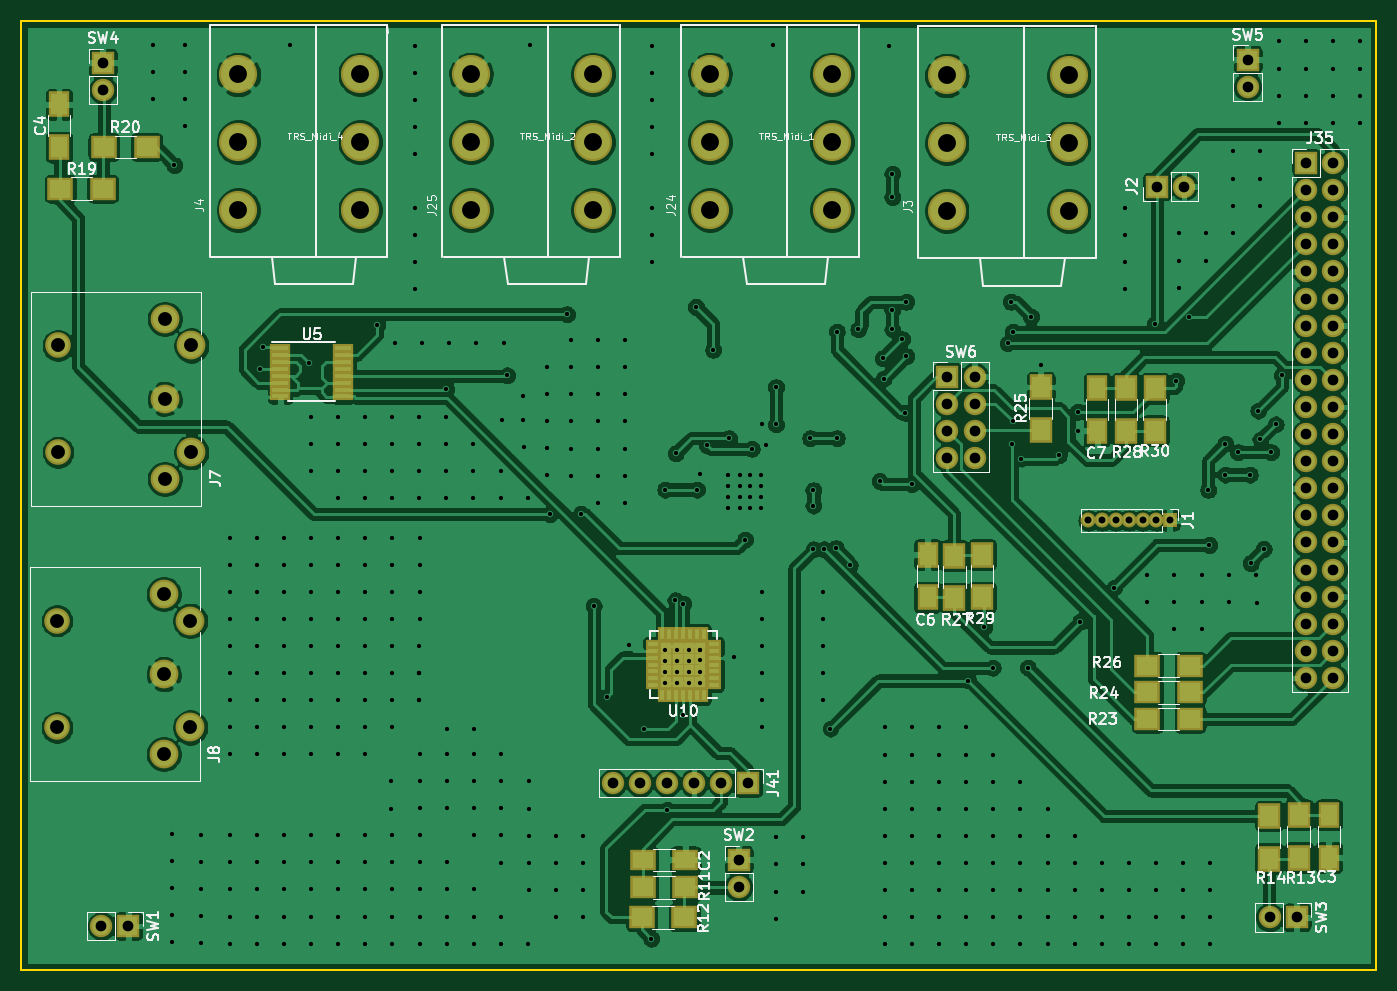
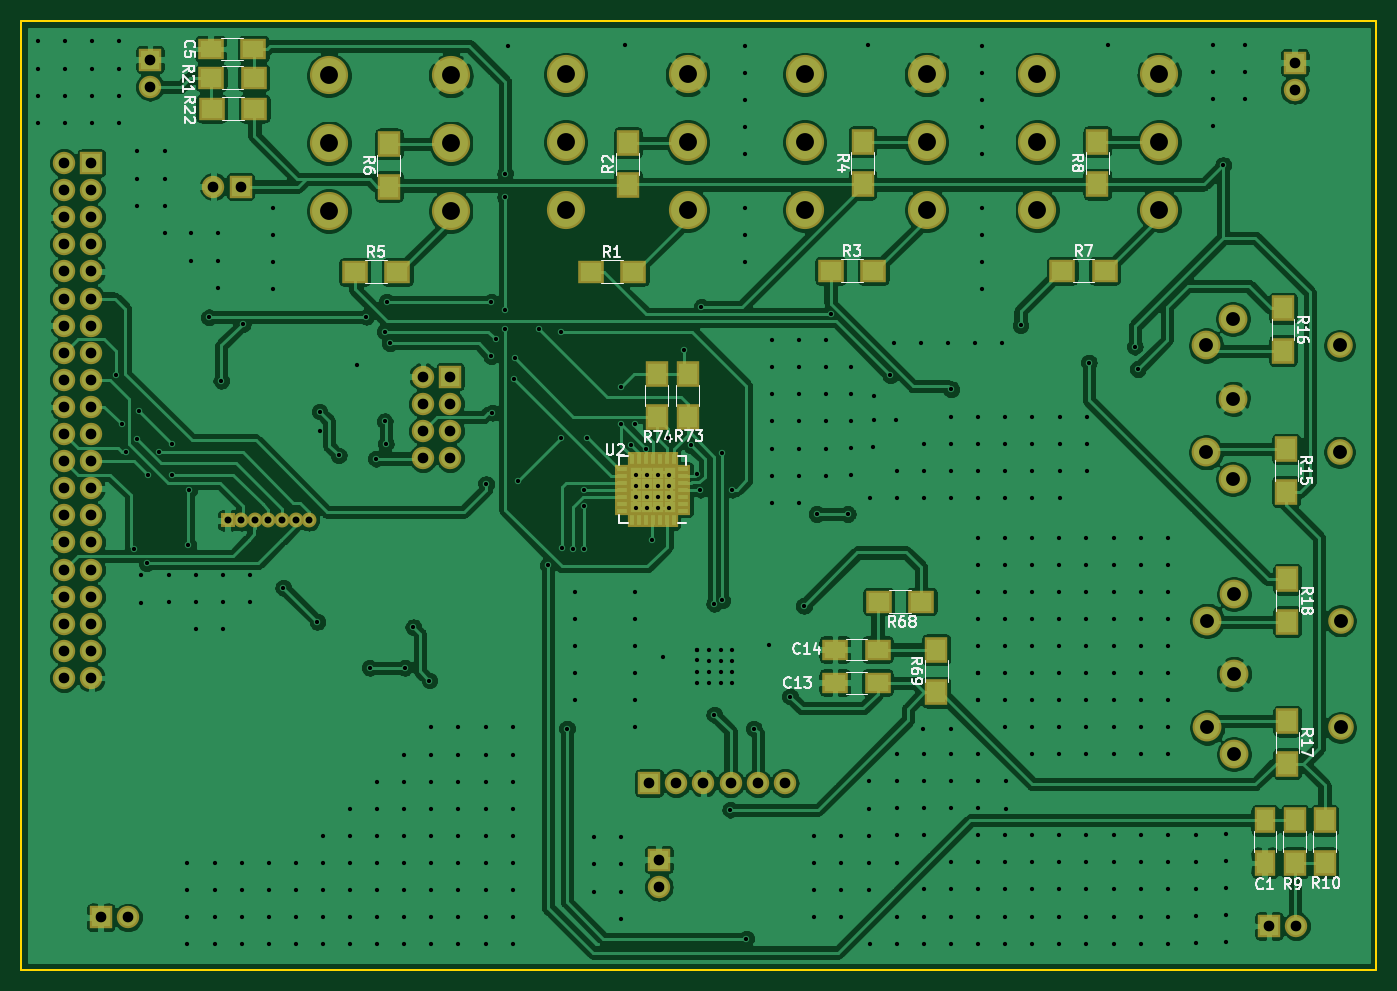
Circuit board: 11 layer files. Board 127.0 x 88.9 mm.
- bottom_copper: MidiControllerPCB-B_Cu.gbl (347852 bytes)
- bottom_mask: MidiControllerPCB-B_Mask.gbs (6248 bytes)
- paste: MidiControllerPCB-B_Paste.gbp (3113 bytes)
- bottom_silk: MidiControllerPCB-B_SilkS.gbo (24325 bytes)
- outline: MidiControllerPCB-Edge_Cuts.gm1 (690 bytes)
- top_copper: MidiControllerPCB-F_Cu.gtl (360601 bytes)
- top_mask: MidiControllerPCB-F_Mask.gts (6444 bytes)
- paste: MidiControllerPCB-F_Paste.gtp (3309 bytes)
- top_silk: MidiControllerPCB-F_SilkS.gto (48543 bytes)
- drill: MidiControllerPCB-NPTH.drl (275 bytes)
- drill: MidiControllerPCB-PTH.drl (9634 bytes)

=== bottom_copper: MidiControllerPCB-B_Cu.gbl (347852 bytes, source omitted) ===
=== bottom_mask: MidiControllerPCB-B_Mask.gbs ===
G04 #@! TF.GenerationSoftware,KiCad,Pcbnew,(5.1.2)-2*
G04 #@! TF.CreationDate,2020-06-07T10:10:03-04:00*
G04 #@! TF.ProjectId,MidiControllerPCB,4d696469-436f-46e7-9472-6f6c6c657250,rev?*
G04 #@! TF.SameCoordinates,Original*
G04 #@! TF.FileFunction,Soldermask,Bot*
G04 #@! TF.FilePolarity,Negative*
%FSLAX46Y46*%
G04 Gerber Fmt 4.6, Leading zero omitted, Abs format (unit mm)*
G04 Created by KiCad (PCBNEW (5.1.2)-2) date 2020-06-07 10:10:03*
%MOMM*%
%LPD*%
G04 APERTURE LIST*
%ADD10C,2.400000*%
%ADD11C,2.700000*%
%ADD12R,1.400000X0.770000*%
%ADD13R,0.770000X1.400000*%
%ADD14R,1.462500X1.462500*%
%ADD15R,2.100000X2.100000*%
%ADD16O,2.100000X2.100000*%
%ADD17R,2.100000X2.400000*%
%ADD18R,2.400000X2.100000*%
%ADD19C,3.575000*%
%ADD20R,2.400000X2.000000*%
%ADD21R,2.000000X2.400000*%
%ADD22O,1.400000X1.400000*%
%ADD23R,1.400000X1.400000*%
G04 APERTURE END LIST*
D10*
X99700000Y-111400000D03*
D11*
X112200000Y-121400000D03*
X109700000Y-123900000D03*
X109700000Y-116400000D03*
X109700000Y-108900000D03*
D10*
X99700000Y-121400000D03*
D11*
X112200000Y-111400000D03*
D12*
X161318750Y-101081250D03*
X161318750Y-100431250D03*
X161318750Y-99781250D03*
X161318750Y-99131250D03*
X161318750Y-98481250D03*
X161318750Y-97831250D03*
X161318750Y-97181250D03*
D13*
X162218750Y-96281250D03*
X162868750Y-96281250D03*
X163518750Y-96281250D03*
X164168750Y-96281250D03*
X164818750Y-96281250D03*
X165468750Y-96281250D03*
X166118750Y-96281250D03*
D12*
X167018750Y-97181250D03*
X167018750Y-97831250D03*
X167018750Y-98481250D03*
X167018750Y-99131250D03*
X167018750Y-99781250D03*
X167018750Y-100431250D03*
X167018750Y-101081250D03*
D13*
X166118750Y-101981250D03*
X165468750Y-101981250D03*
X164818750Y-101981250D03*
X164168750Y-101981250D03*
X163518750Y-101981250D03*
X162868750Y-101981250D03*
X162218750Y-101981250D03*
D14*
X165762500Y-97537500D03*
X165762500Y-98600000D03*
X165762500Y-99662500D03*
X165762500Y-100725000D03*
X164700000Y-97537500D03*
X164700000Y-98600000D03*
X164700000Y-99662500D03*
X164700000Y-100725000D03*
X163637500Y-97537500D03*
X163637500Y-98600000D03*
X163637500Y-99662500D03*
X163637500Y-100725000D03*
X162575000Y-97537500D03*
X162575000Y-98600000D03*
X162575000Y-99662500D03*
X162575000Y-100725000D03*
D15*
X183160000Y-88520000D03*
D16*
X185700000Y-88520000D03*
X183160000Y-91060000D03*
X185700000Y-91060000D03*
X183160000Y-93600000D03*
X185700000Y-93600000D03*
X183160000Y-96140000D03*
X185700000Y-96140000D03*
D15*
X211300000Y-58800000D03*
D16*
X211300000Y-61340000D03*
D15*
X104000000Y-59100000D03*
D16*
X104000000Y-61640000D03*
D15*
X215900000Y-139200000D03*
D16*
X213360000Y-139200000D03*
D15*
X163600000Y-133800000D03*
D16*
X163600000Y-136340000D03*
D15*
X106400000Y-140000000D03*
D16*
X103860000Y-140000000D03*
D17*
X163800000Y-88300000D03*
X163800000Y-92300000D03*
X160900000Y-88300000D03*
X160900000Y-92300000D03*
X137600000Y-118100000D03*
X137600000Y-114100000D03*
D18*
X139000000Y-109600000D03*
X143000000Y-109600000D03*
X205500000Y-63400000D03*
X201500000Y-63400000D03*
X201560000Y-60505000D03*
X205560000Y-60505000D03*
D17*
X104700000Y-107500000D03*
X104700000Y-111500000D03*
X104700000Y-120800000D03*
X104700000Y-124800000D03*
X105100000Y-82100000D03*
X105100000Y-86100000D03*
X104800000Y-95300000D03*
X104800000Y-99300000D03*
X101200000Y-134100000D03*
X101200000Y-130100000D03*
X104000000Y-130100000D03*
X104000000Y-134100000D03*
X122500000Y-66500000D03*
X122500000Y-70500000D03*
D18*
X125800000Y-78600000D03*
X121800000Y-78600000D03*
D17*
X188900000Y-70700000D03*
X188900000Y-66700000D03*
D18*
X192100000Y-78700000D03*
X188100000Y-78700000D03*
D17*
X144500000Y-70500000D03*
X144500000Y-66500000D03*
D18*
X147500000Y-78600000D03*
X143500000Y-78600000D03*
D17*
X166500000Y-70600000D03*
X166500000Y-66600000D03*
D18*
X170000000Y-78700000D03*
X166000000Y-78700000D03*
D15*
X164500000Y-126600000D03*
D16*
X161960000Y-126600000D03*
X159420000Y-126600000D03*
X156880000Y-126600000D03*
X154340000Y-126600000D03*
X151800000Y-126600000D03*
D15*
X216800000Y-68500000D03*
D16*
X219340000Y-68500000D03*
X216800000Y-71040000D03*
X219340000Y-71040000D03*
X216800000Y-73580000D03*
X219340000Y-73580000D03*
X216800000Y-76120000D03*
X219340000Y-76120000D03*
X216800000Y-78660000D03*
X219340000Y-78660000D03*
X216800000Y-81200000D03*
X219340000Y-81200000D03*
X216800000Y-83740000D03*
X219340000Y-83740000D03*
X216800000Y-86280000D03*
X219340000Y-86280000D03*
X216800000Y-88820000D03*
X219340000Y-88820000D03*
X216800000Y-91360000D03*
X219340000Y-91360000D03*
X216800000Y-93900000D03*
X219340000Y-93900000D03*
X216800000Y-96440000D03*
X219340000Y-96440000D03*
X216800000Y-98980000D03*
X219340000Y-98980000D03*
X216800000Y-101520000D03*
X219340000Y-101520000D03*
X216800000Y-104060000D03*
X219340000Y-104060000D03*
X216800000Y-106600000D03*
X219340000Y-106600000D03*
X216800000Y-109140000D03*
X219340000Y-109140000D03*
X216800000Y-111680000D03*
X219340000Y-111680000D03*
X216800000Y-114220000D03*
X219340000Y-114220000D03*
X216800000Y-116760000D03*
X219340000Y-116760000D03*
D19*
X149930000Y-66544900D03*
X138500000Y-66545000D03*
X149930000Y-72894900D03*
X149930000Y-60186100D03*
X138500000Y-60186200D03*
X138500000Y-72895000D03*
X172330000Y-66544900D03*
X160900000Y-66545000D03*
X172330000Y-72894900D03*
X172330000Y-60186100D03*
X160900000Y-60186200D03*
X160900000Y-72895000D03*
D10*
X99800000Y-85600000D03*
D11*
X112300000Y-95600000D03*
X109800000Y-98100000D03*
X109800000Y-90600000D03*
X109800000Y-83100000D03*
D10*
X99800000Y-95600000D03*
D11*
X112300000Y-85600000D03*
D19*
X128130000Y-66544900D03*
X116700000Y-66545000D03*
X128130000Y-72894900D03*
X128130000Y-60186100D03*
X116700000Y-60186200D03*
X116700000Y-72895000D03*
X194530000Y-66644900D03*
X183100000Y-66645000D03*
X194530000Y-72994900D03*
X194530000Y-60286100D03*
X183100000Y-60286200D03*
X183100000Y-72995000D03*
D15*
X202800000Y-70700000D03*
D16*
X205340000Y-70700000D03*
D20*
X147100000Y-114100000D03*
X143100000Y-114100000D03*
X147100000Y-117200000D03*
X143100000Y-117200000D03*
X201600000Y-57800000D03*
X205600000Y-57800000D03*
D21*
X106800000Y-130100000D03*
X106800000Y-134100000D03*
D22*
X196380000Y-102000000D03*
X197650000Y-102000000D03*
X198920000Y-102000000D03*
X200190000Y-102000000D03*
X201460000Y-102000000D03*
X202730000Y-102000000D03*
D23*
X204000000Y-102000000D03*
M02*

=== paste: MidiControllerPCB-B_Paste.gbp ===
G04 #@! TF.GenerationSoftware,KiCad,Pcbnew,(5.1.2)-2*
G04 #@! TF.CreationDate,2020-06-07T10:10:03-04:00*
G04 #@! TF.ProjectId,MidiControllerPCB,4d696469-436f-46e7-9472-6f6c6c657250,rev?*
G04 #@! TF.SameCoordinates,Original*
G04 #@! TF.FileFunction,Paste,Bot*
G04 #@! TF.FilePolarity,Positive*
%FSLAX46Y46*%
G04 Gerber Fmt 4.6, Leading zero omitted, Abs format (unit mm)*
G04 Created by KiCad (PCBNEW (5.1.2)-2) date 2020-06-07 10:10:03*
%MOMM*%
%LPD*%
G04 APERTURE LIST*
%ADD10R,1.000000X0.370000*%
%ADD11R,0.370000X1.000000*%
%ADD12R,0.637500X0.637500*%
%ADD13R,1.700000X2.000000*%
%ADD14R,2.000000X1.700000*%
%ADD15R,2.000000X1.600000*%
%ADD16R,1.600000X2.000000*%
G04 APERTURE END LIST*
D10*
X161318750Y-101081250D03*
X161318750Y-100431250D03*
X161318750Y-99781250D03*
X161318750Y-99131250D03*
X161318750Y-98481250D03*
X161318750Y-97831250D03*
X161318750Y-97181250D03*
D11*
X162218750Y-96281250D03*
X162868750Y-96281250D03*
X163518750Y-96281250D03*
X164168750Y-96281250D03*
X164818750Y-96281250D03*
X165468750Y-96281250D03*
X166118750Y-96281250D03*
D10*
X167018750Y-97181250D03*
X167018750Y-97831250D03*
X167018750Y-98481250D03*
X167018750Y-99131250D03*
X167018750Y-99781250D03*
X167018750Y-100431250D03*
X167018750Y-101081250D03*
D11*
X166118750Y-101981250D03*
X165468750Y-101981250D03*
X164818750Y-101981250D03*
X164168750Y-101981250D03*
X163518750Y-101981250D03*
X162868750Y-101981250D03*
X162218750Y-101981250D03*
D12*
X165762500Y-97537500D03*
X165762500Y-98600000D03*
X165762500Y-99662500D03*
X165762500Y-100725000D03*
X164700000Y-97537500D03*
X164700000Y-98600000D03*
X164700000Y-99662500D03*
X164700000Y-100725000D03*
X163637500Y-97537500D03*
X163637500Y-98600000D03*
X163637500Y-99662500D03*
X163637500Y-100725000D03*
X162575000Y-97537500D03*
X162575000Y-98600000D03*
X162575000Y-99662500D03*
X162575000Y-100725000D03*
D13*
X163800000Y-88300000D03*
X163800000Y-92300000D03*
X160900000Y-88300000D03*
X160900000Y-92300000D03*
X137600000Y-118100000D03*
X137600000Y-114100000D03*
D14*
X139000000Y-109600000D03*
X143000000Y-109600000D03*
X205500000Y-63400000D03*
X201500000Y-63400000D03*
X201560000Y-60505000D03*
X205560000Y-60505000D03*
D13*
X104700000Y-107500000D03*
X104700000Y-111500000D03*
X104700000Y-120800000D03*
X104700000Y-124800000D03*
X105100000Y-82100000D03*
X105100000Y-86100000D03*
X104800000Y-95300000D03*
X104800000Y-99300000D03*
X101200000Y-134100000D03*
X101200000Y-130100000D03*
X104000000Y-130100000D03*
X104000000Y-134100000D03*
X122500000Y-66500000D03*
X122500000Y-70500000D03*
D14*
X125800000Y-78600000D03*
X121800000Y-78600000D03*
D13*
X188900000Y-70700000D03*
X188900000Y-66700000D03*
D14*
X192100000Y-78700000D03*
X188100000Y-78700000D03*
D13*
X144500000Y-70500000D03*
X144500000Y-66500000D03*
D14*
X147500000Y-78600000D03*
X143500000Y-78600000D03*
D13*
X166500000Y-70600000D03*
X166500000Y-66600000D03*
D14*
X170000000Y-78700000D03*
X166000000Y-78700000D03*
D15*
X147100000Y-114100000D03*
X143100000Y-114100000D03*
X147100000Y-117200000D03*
X143100000Y-117200000D03*
X201600000Y-57800000D03*
X205600000Y-57800000D03*
D16*
X106800000Y-130100000D03*
X106800000Y-134100000D03*
M02*

=== bottom_silk: MidiControllerPCB-B_SilkS.gbo (24325 bytes, source omitted) ===
=== outline: MidiControllerPCB-Edge_Cuts.gm1 ===
G04 #@! TF.GenerationSoftware,KiCad,Pcbnew,(5.1.2)-2*
G04 #@! TF.CreationDate,2020-06-07T10:10:03-04:00*
G04 #@! TF.ProjectId,MidiControllerPCB,4d696469-436f-46e7-9472-6f6c6c657250,rev?*
G04 #@! TF.SameCoordinates,Original*
G04 #@! TF.FileFunction,Profile,NP*
%FSLAX46Y46*%
G04 Gerber Fmt 4.6, Leading zero omitted, Abs format (unit mm)*
G04 Created by KiCad (PCBNEW (5.1.2)-2) date 2020-06-07 10:10:03*
%MOMM*%
%LPD*%
G04 APERTURE LIST*
%ADD10C,0.150000*%
G04 APERTURE END LIST*
D10*
X223350000Y-144100000D02*
X96350000Y-144100000D01*
X223350000Y-55200000D02*
X223350000Y-144100000D01*
X96350000Y-55200000D02*
X223350000Y-55200000D01*
X96350000Y-55200000D02*
X96350000Y-144100000D01*
M02*

=== top_copper: MidiControllerPCB-F_Cu.gtl (360601 bytes, source omitted) ===
=== top_mask: MidiControllerPCB-F_Mask.gts ===
G04 #@! TF.GenerationSoftware,KiCad,Pcbnew,(5.1.2)-2*
G04 #@! TF.CreationDate,2020-06-07T10:10:03-04:00*
G04 #@! TF.ProjectId,MidiControllerPCB,4d696469-436f-46e7-9472-6f6c6c657250,rev?*
G04 #@! TF.SameCoordinates,Original*
G04 #@! TF.FileFunction,Soldermask,Top*
G04 #@! TF.FilePolarity,Negative*
%FSLAX46Y46*%
G04 Gerber Fmt 4.6, Leading zero omitted, Abs format (unit mm)*
G04 Created by KiCad (PCBNEW (5.1.2)-2) date 2020-06-07 10:10:03*
%MOMM*%
%LPD*%
G04 APERTURE LIST*
%ADD10C,2.400000*%
%ADD11C,2.700000*%
%ADD12R,1.400000X0.770000*%
%ADD13R,0.770000X1.400000*%
%ADD14R,1.462500X1.462500*%
%ADD15R,1.900000X0.850000*%
%ADD16R,2.100000X2.100000*%
%ADD17O,2.100000X2.100000*%
%ADD18R,2.100000X2.400000*%
%ADD19R,2.400000X2.100000*%
%ADD20C,3.575000*%
%ADD21R,2.000000X2.400000*%
%ADD22R,2.400000X2.000000*%
%ADD23O,1.400000X1.400000*%
%ADD24R,1.400000X1.400000*%
G04 APERTURE END LIST*
D10*
X99700000Y-111400000D03*
D11*
X112200000Y-121400000D03*
X109700000Y-123900000D03*
X109700000Y-116400000D03*
X109700000Y-108900000D03*
D10*
X99700000Y-121400000D03*
D11*
X112200000Y-111400000D03*
D12*
X161250000Y-117450000D03*
X161250000Y-116800000D03*
X161250000Y-116150000D03*
X161250000Y-115500000D03*
X161250000Y-114850000D03*
X161250000Y-114200000D03*
X161250000Y-113550000D03*
D13*
X160350000Y-112650000D03*
X159700000Y-112650000D03*
X159050000Y-112650000D03*
X158400000Y-112650000D03*
X157750000Y-112650000D03*
X157100000Y-112650000D03*
X156450000Y-112650000D03*
D12*
X155550000Y-113550000D03*
X155550000Y-114200000D03*
X155550000Y-114850000D03*
X155550000Y-115500000D03*
X155550000Y-116150000D03*
X155550000Y-116800000D03*
X155550000Y-117450000D03*
D13*
X156450000Y-118350000D03*
X157100000Y-118350000D03*
X157750000Y-118350000D03*
X158400000Y-118350000D03*
X159050000Y-118350000D03*
X159700000Y-118350000D03*
X160350000Y-118350000D03*
D14*
X156806250Y-113906250D03*
X156806250Y-114968750D03*
X156806250Y-116031250D03*
X156806250Y-117093750D03*
X157868750Y-113906250D03*
X157868750Y-114968750D03*
X157868750Y-116031250D03*
X157868750Y-117093750D03*
X158931250Y-113906250D03*
X158931250Y-114968750D03*
X158931250Y-116031250D03*
X158931250Y-117093750D03*
X159993750Y-113906250D03*
X159993750Y-114968750D03*
X159993750Y-116031250D03*
X159993750Y-117093750D03*
D15*
X120650000Y-85825000D03*
X120650000Y-86475000D03*
X120650000Y-87125000D03*
X120650000Y-87775000D03*
X120650000Y-88425000D03*
X120650000Y-89075000D03*
X120650000Y-89725000D03*
X120650000Y-90375000D03*
X126550000Y-90375000D03*
X126550000Y-89725000D03*
X126550000Y-89075000D03*
X126550000Y-88425000D03*
X126550000Y-87775000D03*
X126550000Y-87125000D03*
X126550000Y-86475000D03*
X126550000Y-85825000D03*
D16*
X183160000Y-88520000D03*
D17*
X185700000Y-88520000D03*
X183160000Y-91060000D03*
X185700000Y-91060000D03*
X183160000Y-93600000D03*
X185700000Y-93600000D03*
X183160000Y-96140000D03*
X185700000Y-96140000D03*
D16*
X211300000Y-58800000D03*
D17*
X211300000Y-61340000D03*
D16*
X104000000Y-59100000D03*
D17*
X104000000Y-61640000D03*
D16*
X215900000Y-139200000D03*
D17*
X213360000Y-139200000D03*
D16*
X163600000Y-133800000D03*
D17*
X163600000Y-136340000D03*
D16*
X106400000Y-140000000D03*
D17*
X103860000Y-140000000D03*
D18*
X202600000Y-89600000D03*
X202600000Y-93600000D03*
X186400000Y-109200000D03*
X186400000Y-105200000D03*
X199900000Y-89600000D03*
X199900000Y-93600000D03*
X183800000Y-105300000D03*
X183800000Y-109300000D03*
D19*
X201900000Y-115600000D03*
X205900000Y-115600000D03*
D18*
X191900000Y-93500000D03*
X191900000Y-89500000D03*
D19*
X201900000Y-118100000D03*
X205900000Y-118100000D03*
X201900000Y-120600000D03*
X205900000Y-120600000D03*
X104100000Y-67000000D03*
X108100000Y-67000000D03*
X100000000Y-70900000D03*
X104000000Y-70900000D03*
D18*
X213300000Y-133700000D03*
X213300000Y-129700000D03*
X216100000Y-129600000D03*
X216100000Y-133600000D03*
D19*
X158500000Y-139200000D03*
X154500000Y-139200000D03*
X154600000Y-136400000D03*
X158600000Y-136400000D03*
D16*
X164500000Y-126600000D03*
D17*
X161960000Y-126600000D03*
X159420000Y-126600000D03*
X156880000Y-126600000D03*
X154340000Y-126600000D03*
X151800000Y-126600000D03*
D16*
X216800000Y-68500000D03*
D17*
X219340000Y-68500000D03*
X216800000Y-71040000D03*
X219340000Y-71040000D03*
X216800000Y-73580000D03*
X219340000Y-73580000D03*
X216800000Y-76120000D03*
X219340000Y-76120000D03*
X216800000Y-78660000D03*
X219340000Y-78660000D03*
X216800000Y-81200000D03*
X219340000Y-81200000D03*
X216800000Y-83740000D03*
X219340000Y-83740000D03*
X216800000Y-86280000D03*
X219340000Y-86280000D03*
X216800000Y-88820000D03*
X219340000Y-88820000D03*
X216800000Y-91360000D03*
X219340000Y-91360000D03*
X216800000Y-93900000D03*
X219340000Y-93900000D03*
X216800000Y-96440000D03*
X219340000Y-96440000D03*
X216800000Y-98980000D03*
X219340000Y-98980000D03*
X216800000Y-101520000D03*
X219340000Y-101520000D03*
X216800000Y-104060000D03*
X219340000Y-104060000D03*
X216800000Y-106600000D03*
X219340000Y-106600000D03*
X216800000Y-109140000D03*
X219340000Y-109140000D03*
X216800000Y-111680000D03*
X219340000Y-111680000D03*
X216800000Y-114220000D03*
X219340000Y-114220000D03*
X216800000Y-116760000D03*
X219340000Y-116760000D03*
D20*
X149930000Y-66544900D03*
X138500000Y-66545000D03*
X149930000Y-72894900D03*
X149930000Y-60186100D03*
X138500000Y-60186200D03*
X138500000Y-72895000D03*
X172330000Y-66544900D03*
X160900000Y-66545000D03*
X172330000Y-72894900D03*
X172330000Y-60186100D03*
X160900000Y-60186200D03*
X160900000Y-72895000D03*
D10*
X99800000Y-85600000D03*
D11*
X112300000Y-95600000D03*
X109800000Y-98100000D03*
X109800000Y-90600000D03*
X109800000Y-83100000D03*
D10*
X99800000Y-95600000D03*
D11*
X112300000Y-85600000D03*
D20*
X128130000Y-66544900D03*
X116700000Y-66545000D03*
X128130000Y-72894900D03*
X128130000Y-60186100D03*
X116700000Y-60186200D03*
X116700000Y-72895000D03*
X194530000Y-66644900D03*
X183100000Y-66645000D03*
X194530000Y-72994900D03*
X194530000Y-60286100D03*
X183100000Y-60286200D03*
X183100000Y-72995000D03*
D16*
X202800000Y-70700000D03*
D17*
X205340000Y-70700000D03*
D21*
X197200000Y-89600000D03*
X197200000Y-93600000D03*
X181300000Y-109200000D03*
X181300000Y-105200000D03*
X99900000Y-67000000D03*
X99900000Y-63000000D03*
X218900000Y-129600000D03*
X218900000Y-133600000D03*
D22*
X154600000Y-133800000D03*
X158600000Y-133800000D03*
D23*
X196380000Y-102000000D03*
X197650000Y-102000000D03*
X198920000Y-102000000D03*
X200190000Y-102000000D03*
X201460000Y-102000000D03*
X202730000Y-102000000D03*
D24*
X204000000Y-102000000D03*
M02*

=== paste: MidiControllerPCB-F_Paste.gtp ===
G04 #@! TF.GenerationSoftware,KiCad,Pcbnew,(5.1.2)-2*
G04 #@! TF.CreationDate,2020-06-07T10:10:03-04:00*
G04 #@! TF.ProjectId,MidiControllerPCB,4d696469-436f-46e7-9472-6f6c6c657250,rev?*
G04 #@! TF.SameCoordinates,Original*
G04 #@! TF.FileFunction,Paste,Top*
G04 #@! TF.FilePolarity,Positive*
%FSLAX46Y46*%
G04 Gerber Fmt 4.6, Leading zero omitted, Abs format (unit mm)*
G04 Created by KiCad (PCBNEW (5.1.2)-2) date 2020-06-07 10:10:03*
%MOMM*%
%LPD*%
G04 APERTURE LIST*
%ADD10R,1.000000X0.370000*%
%ADD11R,0.370000X1.000000*%
%ADD12R,0.637500X0.637500*%
%ADD13R,1.500000X0.450000*%
%ADD14R,1.700000X2.000000*%
%ADD15R,2.000000X1.700000*%
%ADD16R,1.600000X2.000000*%
%ADD17R,2.000000X1.600000*%
G04 APERTURE END LIST*
D10*
X161250000Y-117450000D03*
X161250000Y-116800000D03*
X161250000Y-116150000D03*
X161250000Y-115500000D03*
X161250000Y-114850000D03*
X161250000Y-114200000D03*
X161250000Y-113550000D03*
D11*
X160350000Y-112650000D03*
X159700000Y-112650000D03*
X159050000Y-112650000D03*
X158400000Y-112650000D03*
X157750000Y-112650000D03*
X157100000Y-112650000D03*
X156450000Y-112650000D03*
D10*
X155550000Y-113550000D03*
X155550000Y-114200000D03*
X155550000Y-114850000D03*
X155550000Y-115500000D03*
X155550000Y-116150000D03*
X155550000Y-116800000D03*
X155550000Y-117450000D03*
D11*
X156450000Y-118350000D03*
X157100000Y-118350000D03*
X157750000Y-118350000D03*
X158400000Y-118350000D03*
X159050000Y-118350000D03*
X159700000Y-118350000D03*
X160350000Y-118350000D03*
D12*
X156806250Y-113906250D03*
X156806250Y-114968750D03*
X156806250Y-116031250D03*
X156806250Y-117093750D03*
X157868750Y-113906250D03*
X157868750Y-114968750D03*
X157868750Y-116031250D03*
X157868750Y-117093750D03*
X158931250Y-113906250D03*
X158931250Y-114968750D03*
X158931250Y-116031250D03*
X158931250Y-117093750D03*
X159993750Y-113906250D03*
X159993750Y-114968750D03*
X159993750Y-116031250D03*
X159993750Y-117093750D03*
D13*
X120650000Y-85825000D03*
X120650000Y-86475000D03*
X120650000Y-87125000D03*
X120650000Y-87775000D03*
X120650000Y-88425000D03*
X120650000Y-89075000D03*
X120650000Y-89725000D03*
X120650000Y-90375000D03*
X126550000Y-90375000D03*
X126550000Y-89725000D03*
X126550000Y-89075000D03*
X126550000Y-88425000D03*
X126550000Y-87775000D03*
X126550000Y-87125000D03*
X126550000Y-86475000D03*
X126550000Y-85825000D03*
D14*
X202600000Y-89600000D03*
X202600000Y-93600000D03*
X186400000Y-109200000D03*
X186400000Y-105200000D03*
X199900000Y-89600000D03*
X199900000Y-93600000D03*
X183800000Y-105300000D03*
X183800000Y-109300000D03*
D15*
X201900000Y-115600000D03*
X205900000Y-115600000D03*
D14*
X191900000Y-93500000D03*
X191900000Y-89500000D03*
D15*
X201900000Y-118100000D03*
X205900000Y-118100000D03*
X201900000Y-120600000D03*
X205900000Y-120600000D03*
X104100000Y-67000000D03*
X108100000Y-67000000D03*
X100000000Y-70900000D03*
X104000000Y-70900000D03*
D14*
X213300000Y-133700000D03*
X213300000Y-129700000D03*
X216100000Y-129600000D03*
X216100000Y-133600000D03*
D15*
X158500000Y-139200000D03*
X154500000Y-139200000D03*
X154600000Y-136400000D03*
X158600000Y-136400000D03*
D16*
X197200000Y-89600000D03*
X197200000Y-93600000D03*
X181300000Y-109200000D03*
X181300000Y-105200000D03*
X99900000Y-67000000D03*
X99900000Y-63000000D03*
X218900000Y-129600000D03*
X218900000Y-133600000D03*
D17*
X154600000Y-133800000D03*
X158600000Y-133800000D03*
M02*

=== top_silk: MidiControllerPCB-F_SilkS.gto (48543 bytes, source omitted) ===
=== drill: MidiControllerPCB-NPTH.drl ===
M48
; DRILL file {KiCad (5.1.2)-2} date 07/06/2020 10:10:13
; FORMAT={-:-/ absolute / metric / decimal}
; #@! TF.CreationDate,2020-06-07T10:10:13-04:00
; #@! TF.GenerationSoftware,Kicad,Pcbnew,(5.1.2)-2
; #@! TF.FileFunction,NonPlated,1,2,NPTH
FMAT,2
METRIC
%
G90
G05
T0
M30

=== drill: MidiControllerPCB-PTH.drl (9634 bytes, source omitted) ===
